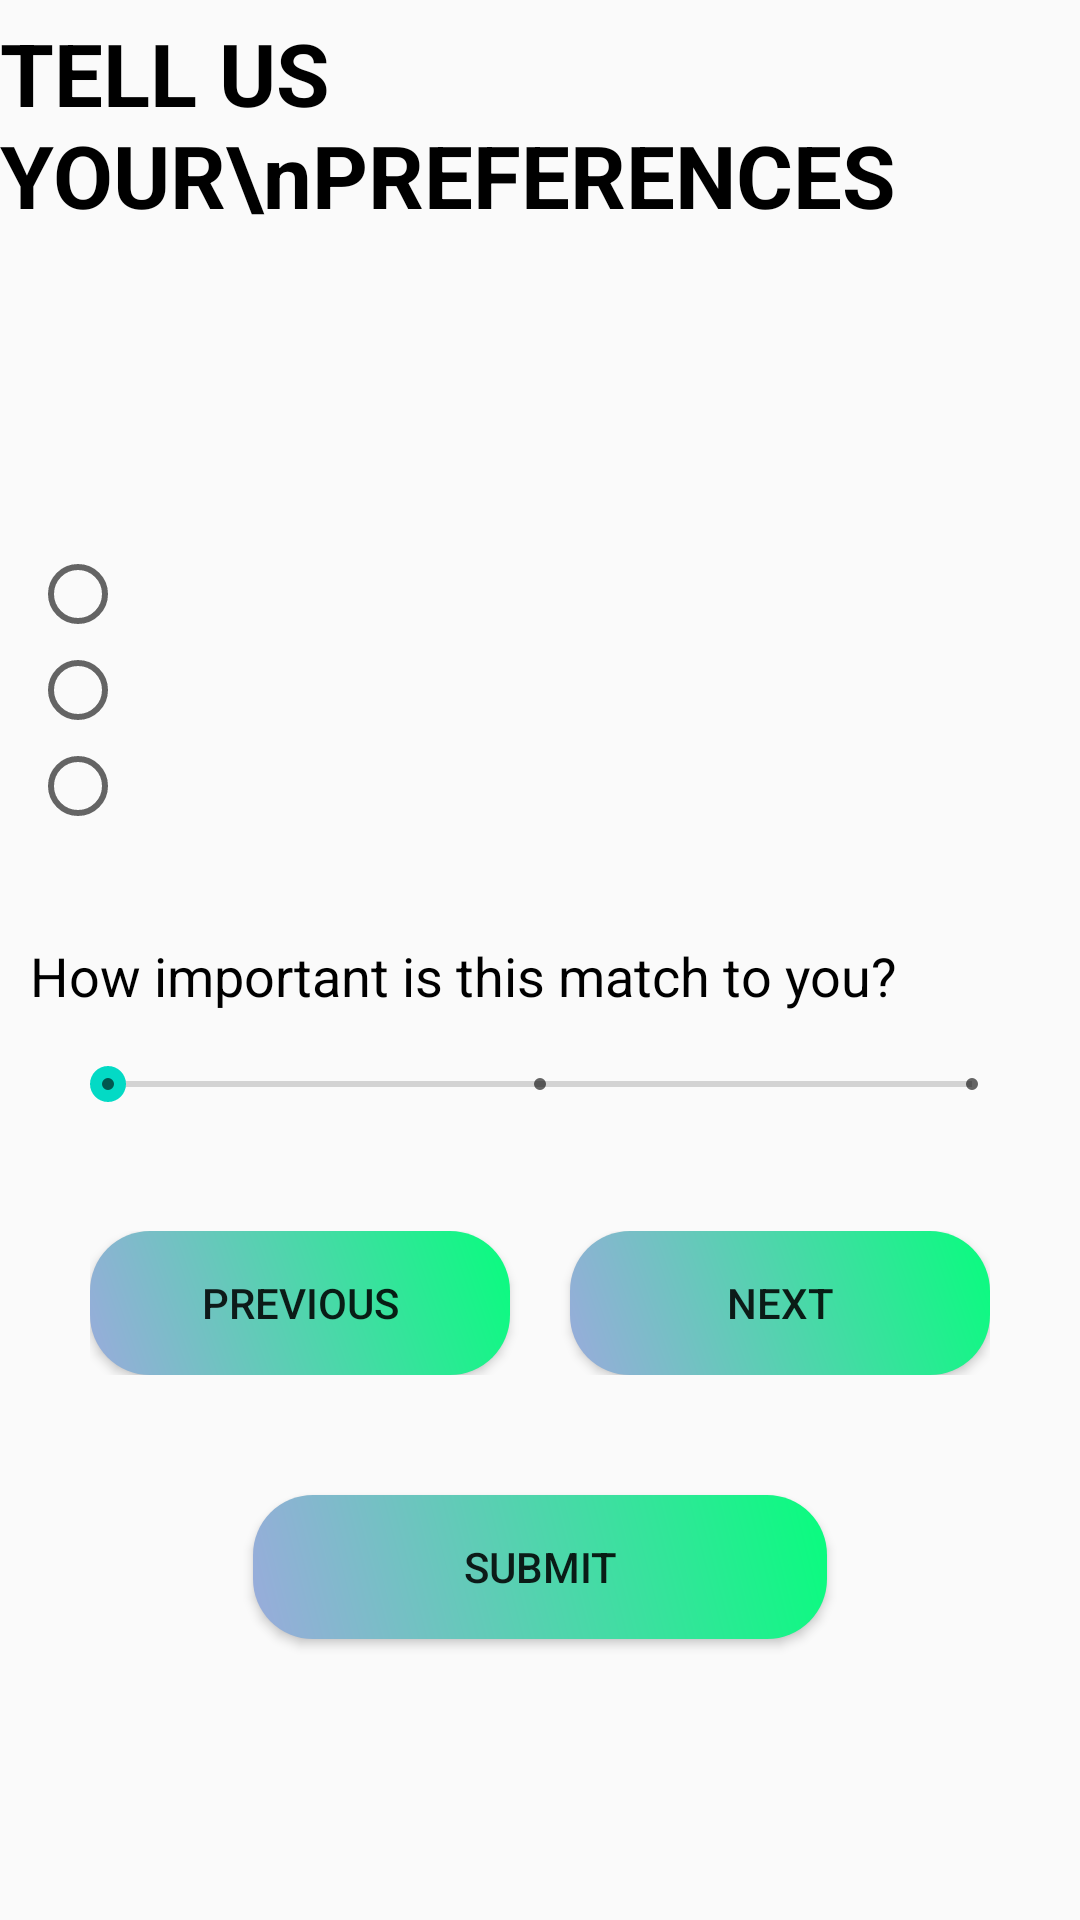

Produce the Android XML layout that renders to this screen, including the resource entries it uses.
<!-- AndroidManifest.xml: application theme Theme.Roomner -->
<!-- res/layout/activity_user_preferences.xml -->
<?xml version="1.0" encoding="utf-8"?>

<LinearLayout xmlns:android="http://schemas.android.com/apk/res/android"
    xmlns:app="http://schemas.android.com/apk/res-auto"
    xmlns:tools="http://schemas.android.com/tools"
    android:layout_width="match_parent"
    android:layout_height="match_parent"
    android:orientation="vertical"
    tools:context=".userPreferences">

    <TextView
        android:layout_width="wrap_content"
        android:layout_height="wrap_content"
        android:layout_gravity="center_horizontal"
        android:layout_marginTop="5dp"
        android:text="TELL US YOUR\nPREFERENCES"
        android:textColor="@color/black"
        android:textSize="29sp"
        android:textStyle="bold" />

    <TextView
        android:id="@+id/tvSerial"
        android:layout_width="wrap_content"
        android:layout_height="wrap_content"
        android:layout_marginStart="6dp"
        android:layout_marginTop="25dp"
        android:textColor="@color/black"
        android:textSize="14sp" />

    <TextView
        android:id="@+id/tvQuestion"
        android:layout_width="match_parent"
        android:layout_height="wrap_content"
        android:layout_marginLeft="10dp"
        android:layout_marginTop="8dp"
        android:layout_marginRight="10dp"
        android:textColor="@color/black"
        android:textSize="24sp" />

    <RadioGroup
        android:id="@+id/rgChoice"
        android:layout_width="match_parent"
        android:layout_height="wrap_content"
        android:layout_marginLeft="10dp"
        android:layout_marginTop="20dp"
        android:layout_marginRight="10dp">

        <RadioButton
            android:id="@+id/rbHigh"
            android:layout_width="match_parent"
            android:layout_height="wrap_content" />

        <RadioButton
            android:id="@+id/rbNeutral"
            android:layout_width="match_parent"
            android:layout_height="wrap_content" />

        <RadioButton
            android:id="@+id/rbLow"
            android:layout_width="match_parent"
            android:layout_height="wrap_content" />
    </RadioGroup>

    <TextView
        android:layout_width="match_parent"
        android:layout_height="wrap_content"
        android:layout_marginLeft="10dp"
        android:layout_marginTop="35dp"
        android:layout_marginRight="10dp"
        android:text="@string/how_important_is_this_match_to_you"
        android:textColor="@color/black"
        android:textSize="18sp" />

    <SeekBar
        android:id="@+id/sbImportance"
        style="@style/Widget.AppCompat.SeekBar.Discrete"
        android:layout_width="match_parent"
        android:layout_height="wrap_content"
        android:layout_marginLeft="20dp"
        android:layout_marginTop="15dp"
        android:layout_marginRight="20dp"
        android:max="2"
        android:min="0"
        android:progress="0" />

    <LinearLayout
        android:layout_width="match_parent"
        android:layout_height="wrap_content"
        android:layout_marginLeft="30dp"
        android:layout_marginRight="30dp"
        android:layout_marginTop="40dp"
        android:orientation="horizontal">

        <Button
            android:id="@+id/btnPrevious"
            android:layout_width="wrap_content"
            android:layout_height="wrap_content"
            android:layout_weight="1"
            android:layout_marginEnd="10dp"
            android:background="@drawable/btndesign"
            android:text="@string/previous" />

        <Button
            android:id="@+id/btnNext"
            android:layout_width="wrap_content"
            android:layout_height="wrap_content"
            android:layout_weight="1"
            android:layout_marginStart="10dp"
            android:background="@drawable/btndesign"
            android:text="@string/next" />
    </LinearLayout>

    <Button
        android:id="@+id/btnSubmitPref"
        android:layout_width="wrap_content"
        android:layout_height="wrap_content"
        android:layout_gravity="center_horizontal"
        android:layout_marginTop="40dp"
        android:paddingLeft="70dp"
        android:paddingRight="70dp"
        android:background="@drawable/btndesign"
        android:text="@string/submit" />

    <ProgressBar
        android:id="@+id/progressBar2"
        style="?android:attr/progressBarStyle"
        android:layout_width="match_parent"
        android:layout_height="wrap_content"
        android:layout_marginTop="20dp"
        android:visibility="gone" />

</LinearLayout>
<!-- resources referenced by this layout -->
<resources>
  <color name="black">#FF000000</color>
  <!-- drawable btndesign (drawable) -->
  <?xml version="1.0" encoding="utf-8"?>
  
  <shape xmlns:android="http://schemas.android.com/apk/res/android">
  
      <gradient android:angle="45"
          android:startColor="#9AABDC"
          android:endColor="#08FD7E"/>
      <corners android:bottomLeftRadius="20dp"
          android:bottomRightRadius="20dp"
          android:topLeftRadius="20dp"
          android:topRightRadius="20dp"/>
  </shape>
  <string name="how_important_is_this_match_to_you">How important is this match to you?</string>
  <string name="next">Next</string>
  <string name="previous">Previous</string>
  <string name="submit">SUBMIT</string>
  <style name="Theme.Roomner" parent="Theme.AppCompat.Light.DarkActionBar">
          
          <item name="colorPrimary">#7893E1</item>
          <item name="colorPrimaryDark">@color/purple_500</item>
          <item name="colorAccent">@color/teal_200</item>
          
      </style>
  <color name="purple_500">#3E0DED</color>
  <color name="teal_200">#FF03DAC5</color>
</resources>
